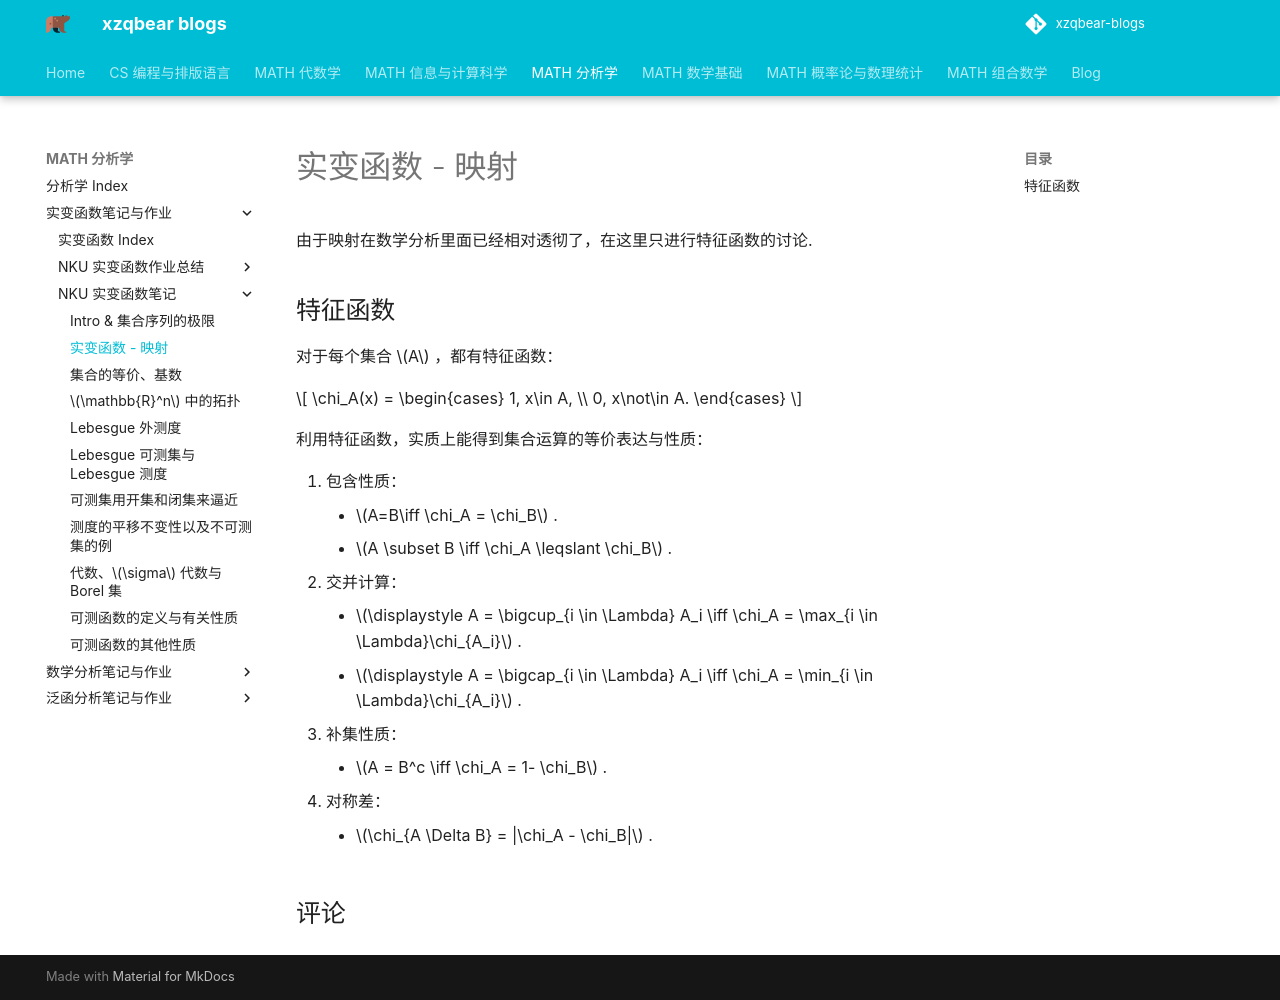

repository: xiong-ZH-zq/xzqbear-blogs · page: MATH-分析学/实变函数笔记与作业/NKU 实变函数笔记/1.2 映射/index.html · generator: mkdocs

---
comments: true
---
# 实变函数 - 映射
由于映射在数学分析里面已经相对透彻了，在这里只进行特征函数的讨论.
## 特征函数
对于每个集合 $A$ ，都有特征函数：

$$
\chi_A(x)  = 
\begin{cases}
1, x\in A, \\
0, x\not\in A.
\end{cases}
$$

利用特征函数，实质上能得到集合运算的等价表达与性质：

1. 包含性质：
	- $A=B\iff \chi_A = \chi_B$ .
	- $A \subset B \iff \chi_A \leqslant \chi_B$ .
2. 交并计算：
	- $\displaystyle A = \bigcup_{i \in \Lambda} A_i \iff \chi_A = \max_{i \in \Lambda}\chi_{A_i}$ .
	- $\displaystyle A = \bigcap_{i \in \Lambda} A_i \iff \chi_A = \min_{i \in \Lambda}\chi_{A_i}$ .
3. 补集性质：
	- $A = B^c \iff \chi_A = 1- \chi_B$ .
4. 对称差：
	- $\chi_{A \Delta B} = |\chi_A - \chi_B|$ .
